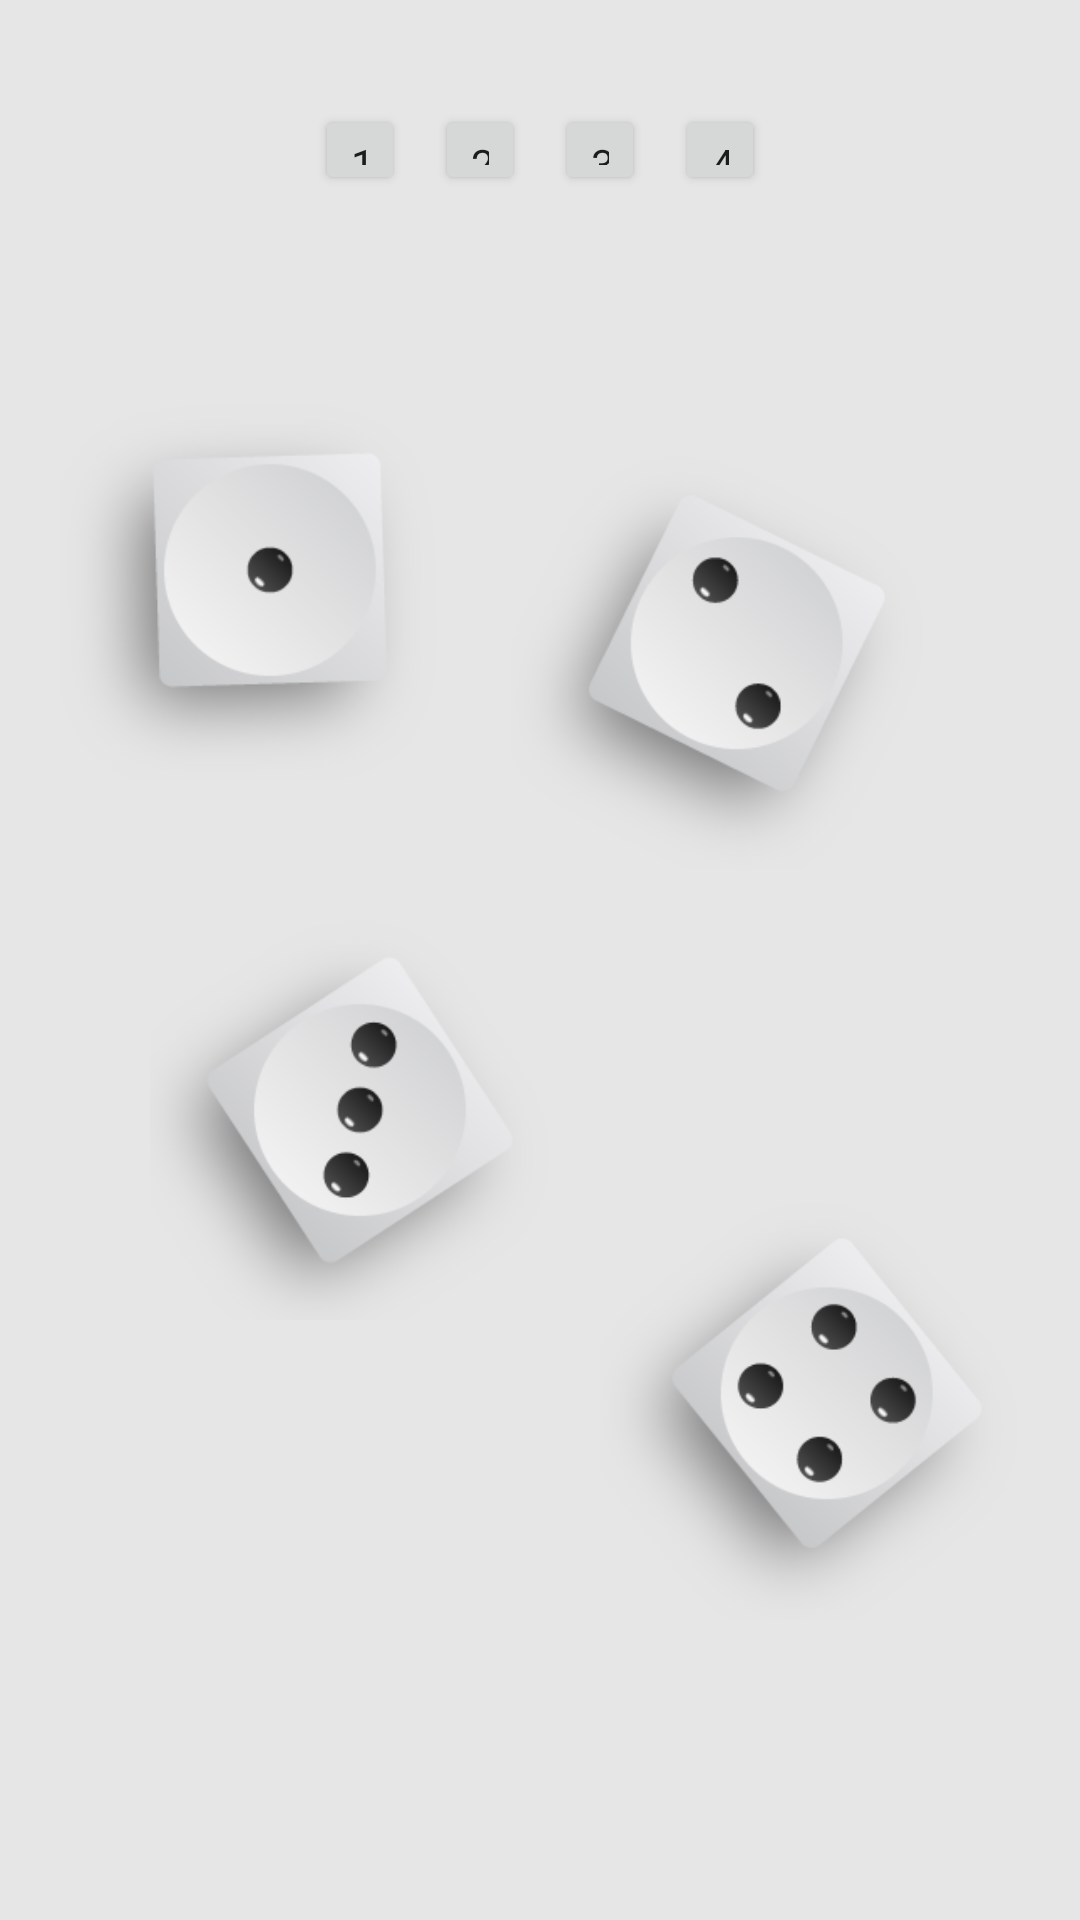

Layout XML and referenced resources for this Android screen:
<!-- AndroidManifest.xml: application theme AppTheme -->
<!-- res/layout/game_board.xml -->
<?xml version="1.0" encoding="utf-8"?>
<LinearLayout
    xmlns:android="http://schemas.android.com/apk/res/android"
    xmlns:app="http://schemas.android.com/apk/res-auto"
    android:layout_width="match_parent"
    android:layout_height="match_parent"
    android:background="@color/gray_2"
    android:orientation="vertical">


    
    <LinearLayout
        android:layout_width="match_parent"
        android:layout_height="100dp"
        android:gravity="center">

        <Button
            android:id="@+id/button_1"
            style="@style/ButtonStyle"
            android:text="@string/button_1_text"/>

        <Button
            android:id="@+id/button_2"
            style="@style/ButtonStyle"
            android:text="@string/button_2_text"/>

        <Button
            android:id="@+id/button_3"
            style="@style/ButtonStyle"
            android:text="@string/button_3_text"/>

        <Button
            android:id="@+id/button_4"
            style="@style/ButtonStyle"
            android:text="@string/button_4_text"/>

    </LinearLayout>


    
    <FrameLayout
        android:id="@+id/board"
        android:layout_width="match_parent"
        android:layout_height="match_parent"
        android:onClick="clickOnBoard">

        <ImageView
            android:id="@+id/dice_1"
            android:layout_width="@dimen/dice_size"
            android:layout_height="@dimen/dice_size"
            android:layout_marginStart="20dp"
            android:layout_marginTop="20dp"
            app:srcCompat="@drawable/dice_1_01"/>

        <ImageView
            android:id="@+id/dice_2"
            android:layout_width="@dimen/dice_size"
            android:layout_height="@dimen/dice_size"
            android:layout_marginStart="170dp"
            android:layout_marginTop="50dp"
            app:srcCompat="@drawable/dice_2_02"/>

        <ImageView
            android:id="@+id/dice_3"
            android:layout_width="@dimen/dice_size"
            android:layout_height="@dimen/dice_size"
            android:layout_marginStart="50dp"
            android:layout_marginTop="200dp"
            app:srcCompat="@drawable/dice_3_03"/>

        <ImageView
            android:id="@+id/dice_4"
            android:layout_width="@dimen/dice_size"
            android:layout_height="@dimen/dice_size"
            android:layout_marginStart="200dp"
            android:layout_marginTop="300dp"
            app:srcCompat="@drawable/dice_4_04"/>

    </FrameLayout>

</LinearLayout>
<!-- resources referenced by this layout -->
<resources>
  <color name="gray_2">#E6E6E6</color>
  <dimen name="dice_size">140dp</dimen>
  <!-- drawable dice_1_01: png bitmap (drawable, 7916 bytes) -->
  <!-- drawable dice_2_02: png bitmap (drawable, 10946 bytes) -->
  <!-- drawable dice_3_03: png bitmap (drawable, 11863 bytes) -->
  <!-- drawable dice_4_04: png bitmap (drawable, 12556 bytes) -->
  <string name="button_1_text" translatable="false">1</string>
  <string name="button_2_text" translatable="false">2</string>
  <string name="button_3_text" translatable="false">3</string>
  <string name="button_4_text" translatable="false">4</string>
  <style name="ButtonStyle" parent="AppTheme">
          <item name="android:layout_width">@dimen/button_size</item>
          <item name="android:layout_height">@dimen/button_size</item>
          <item name="android:layout_margin">@dimen/button_margin</item>
      </style>
  <style name="AppTheme" parent="Theme.AppCompat.Light.NoActionBar">
          
          <item name="colorPrimary">@color/colorPrimary</item>
          <item name="colorPrimaryDark">@color/colorPrimaryDark</item>
          <item name="colorAccent">@color/colorAccent</item>
      </style>
  <dimen name="button_size">30dp</dimen>
  <dimen name="button_margin">5dp</dimen>
  <color name="colorPrimary">#CCCCCC</color>
  <color name="colorPrimaryDark">#808080</color>
  <color name="colorAccent">#d7d7d7</color>
  
      // Базовые цвета
</resources>
